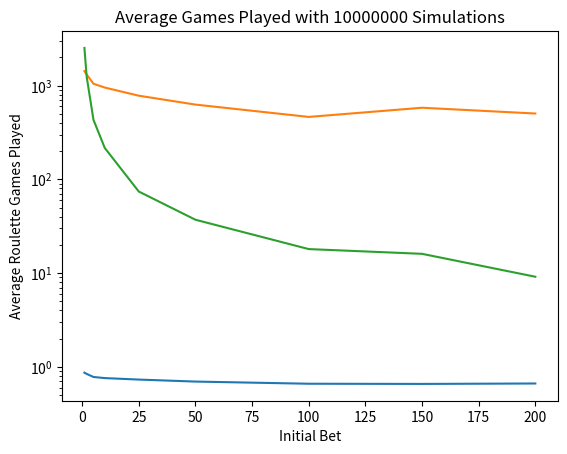

This figure's Python source:
import random as rand
from matplotlib import pyplot as plt

MAX_BET = 2000
MAX_WIN = 2000
MAX_LOSE = -2000


def play_roulette(bet_amount, win_percent=.4637, reward_odds=2):
    win = win_percent < rand.random()
    reward = win * bet_amount * reward_odds
    return [win, reward]


def martingale_roulette(initial_bet, current_winnings):
    current_bet = initial_bet
    iterations = 0
    win_martingale = False
    while current_winnings < MAX_WIN and current_winnings > MAX_LOSE and current_bet < MAX_BET:
        current_winnings -= current_bet
        [win, reward] = play_roulette(current_bet)
        iterations += 1
        current_winnings += reward
        if win:
            win_martingale = True
            break
        else:
            current_bet *= 2
    return [current_winnings, win_martingale, iterations]


def run_simulation(initial_bet, current_winnings=0):
    simulation_timeline = []
    games_played = 0
    while current_winnings < MAX_WIN and current_winnings > MAX_LOSE:
        [current_winnings, win, iterations] = martingale_roulette(initial_bet, current_winnings)
        simulation_timeline.append([win, iterations])
        games_played += 1
    return [current_winnings, games_played, current_winnings >= MAX_WIN, simulation_timeline]


def run_simulations(initial_bet, num_of_simulations):
    total_wins = 0
    total_winnings = 0
    total_games_played = 0
    for i in range(num_of_simulations):
        [final_winnnings, games_played, win, simulation_timeline] = run_simulation(initial_bet)
        total_wins += win
        total_winnings += final_winnnings
        total_games_played += games_played
    chance_to_win = total_wins * 1.0 / num_of_simulations
    average_return = total_winnings * 1.0 / num_of_simulations
    average_games_played = total_games_played * 1.0 / num_of_simulations
    return [chance_to_win, average_return, average_games_played]

def find_best_initial_bet(possible_bets, num_of_simulations):
    results = []
    for bet in possible_bets:
        [chance_to_win, average_return, average_games_played] = run_simulations(bet, num_of_simulations)
        results.append([bet, chance_to_win, average_return, average_games_played])
    return results

def graph_best_inital_bet(possible_bets, num_of_simulations):
    results = find_best_initial_bet(possible_bets, 1000)
    chances = [result[1] for result in results]
    plt.xlabel("Initial Bet")
    plt.ylabel("Win Chance")
    plt.title('Win Chance with {} Simulations'.format(num_of_simulations))
    plt.plot(possible_bets, chances)
    plt.show()

    average_final_winnings = [result[2] for result in results]
    plt.xlabel("Initial Bet")
    plt.ylabel("Average Final Winnings ($)")
    plt.title('Average Winnings with {} Simulations'.format(num_of_simulations))
    plt.plot(possible_bets, average_final_winnings)
    plt.show()

    average_games_played = [result[3] for result in results]
    plt.xlabel("Initial Bet")
    plt.ylabel("Average Roulette Games Played")
    plt.yscale('log')
    plt.title('Average Games Played with {} Simulations'.format(num_of_simulations))
    plt.plot(possible_bets, average_games_played)
    plt.show()
    return results

if __name__ == '__main__':
    initial_bet = 100
    number_of_simulations = 100
    print("Running {} simluations".format(number_of_simulations))
    [chance_to_win, average_return, average_games_played] \
        = run_simulations(initial_bet, number_of_simulations)
    print("Ran {} simulations. \n"
          "Won {} percent of the time. \n"
          "Average Return is {}. \n"
          "Average number of games played {}".format(number_of_simulations,
                                                     chance_to_win * 100,
                                                     average_return,
                                                     average_games_played))

    possible_bets = [1, 2, 5, 10, 25, 50, 100, 150, 200]
    results = graph_best_inital_bet(possible_bets, 10000000)

